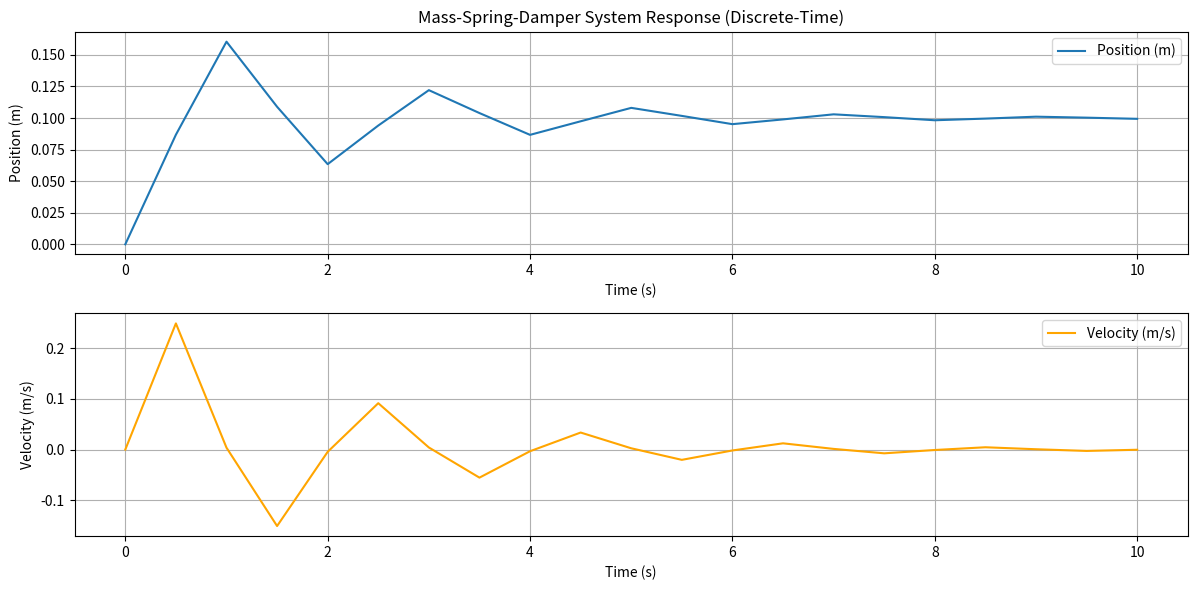

Generate this figure with matplotlib:
# 2.  Write a python script to simulate the system shown above in discrete-time using the Matrix Exponential Discretisation method for a timestep size of 0.1 seconds.
#
# Assume the system properties (m = 1, b = 1, k = 10)
#
# Let the system be a unit step force response (f=1) with the initial condition x = 0 m, v = 0 m/s.

# Simulate the System for 10 seconds.

# (Hint: You can use "from scipy.linalg import expm" and then "E = expm(Y)" to calculate the matrix exponential for matrix Y)

# The system response should look the same as before.

import numpy as np
import matplotlib.pyplot as plt
from scipy.linalg import expm

# System parameters
m = 1  # mass (kg)
b = 1  # damping coefficient (N s/m)
k = 10  # spring constant (N/m)

# Simulation parameters
DT = 0.5  # time step (s)
T = 10  # total simulation time (s)
time = np.arange(0, T + DT, DT)  # time vector

# State-space representation
A = np.array([[0, 1], [-k/m, -b/m]])  # system matrix
B = np.array([[0], [1/m]])  # input matrix

# Initialize state variables
x = np.zeros_like(time)  # position (m)
v = np.zeros_like(time)  # velocity (m/s)

# Simulate the system using Matrix Exponential Discretisation
for i in range(1, len(time)):
    # Calculate the matrix exponential for the current time step
    Y = np.block([[A, B], [np.zeros((1, 3))]]) * DT
    E = expm(Y)
    
    # Update state using the discretized system
    state = np.array([[x[i-1]], [v[i-1]], [1]])  # current state with input
    new_state = E @ state  # new state after time step
    
    x[i] = new_state[0, 0]  # update position
    v[i] = new_state[1, 0]  # update velocity

# Plot the results
plt.figure(figsize=(12, 6))
plt.subplot(2, 1, 1)
plt.plot(time, x, label='Position (m)')
plt.title('Mass-Spring-Damper System Response (Discrete-Time)')
plt.xlabel('Time (s)')
plt.ylabel('Position (m)')
plt.grid()
plt.legend()
plt.subplot(2, 1, 2)
plt.plot(time, v, label='Velocity (m/s)', color='orange')
plt.xlabel('Time (s)')
plt.ylabel('Velocity (m/s)')
plt.grid()
plt.legend()
plt.tight_layout()
plt.show()
